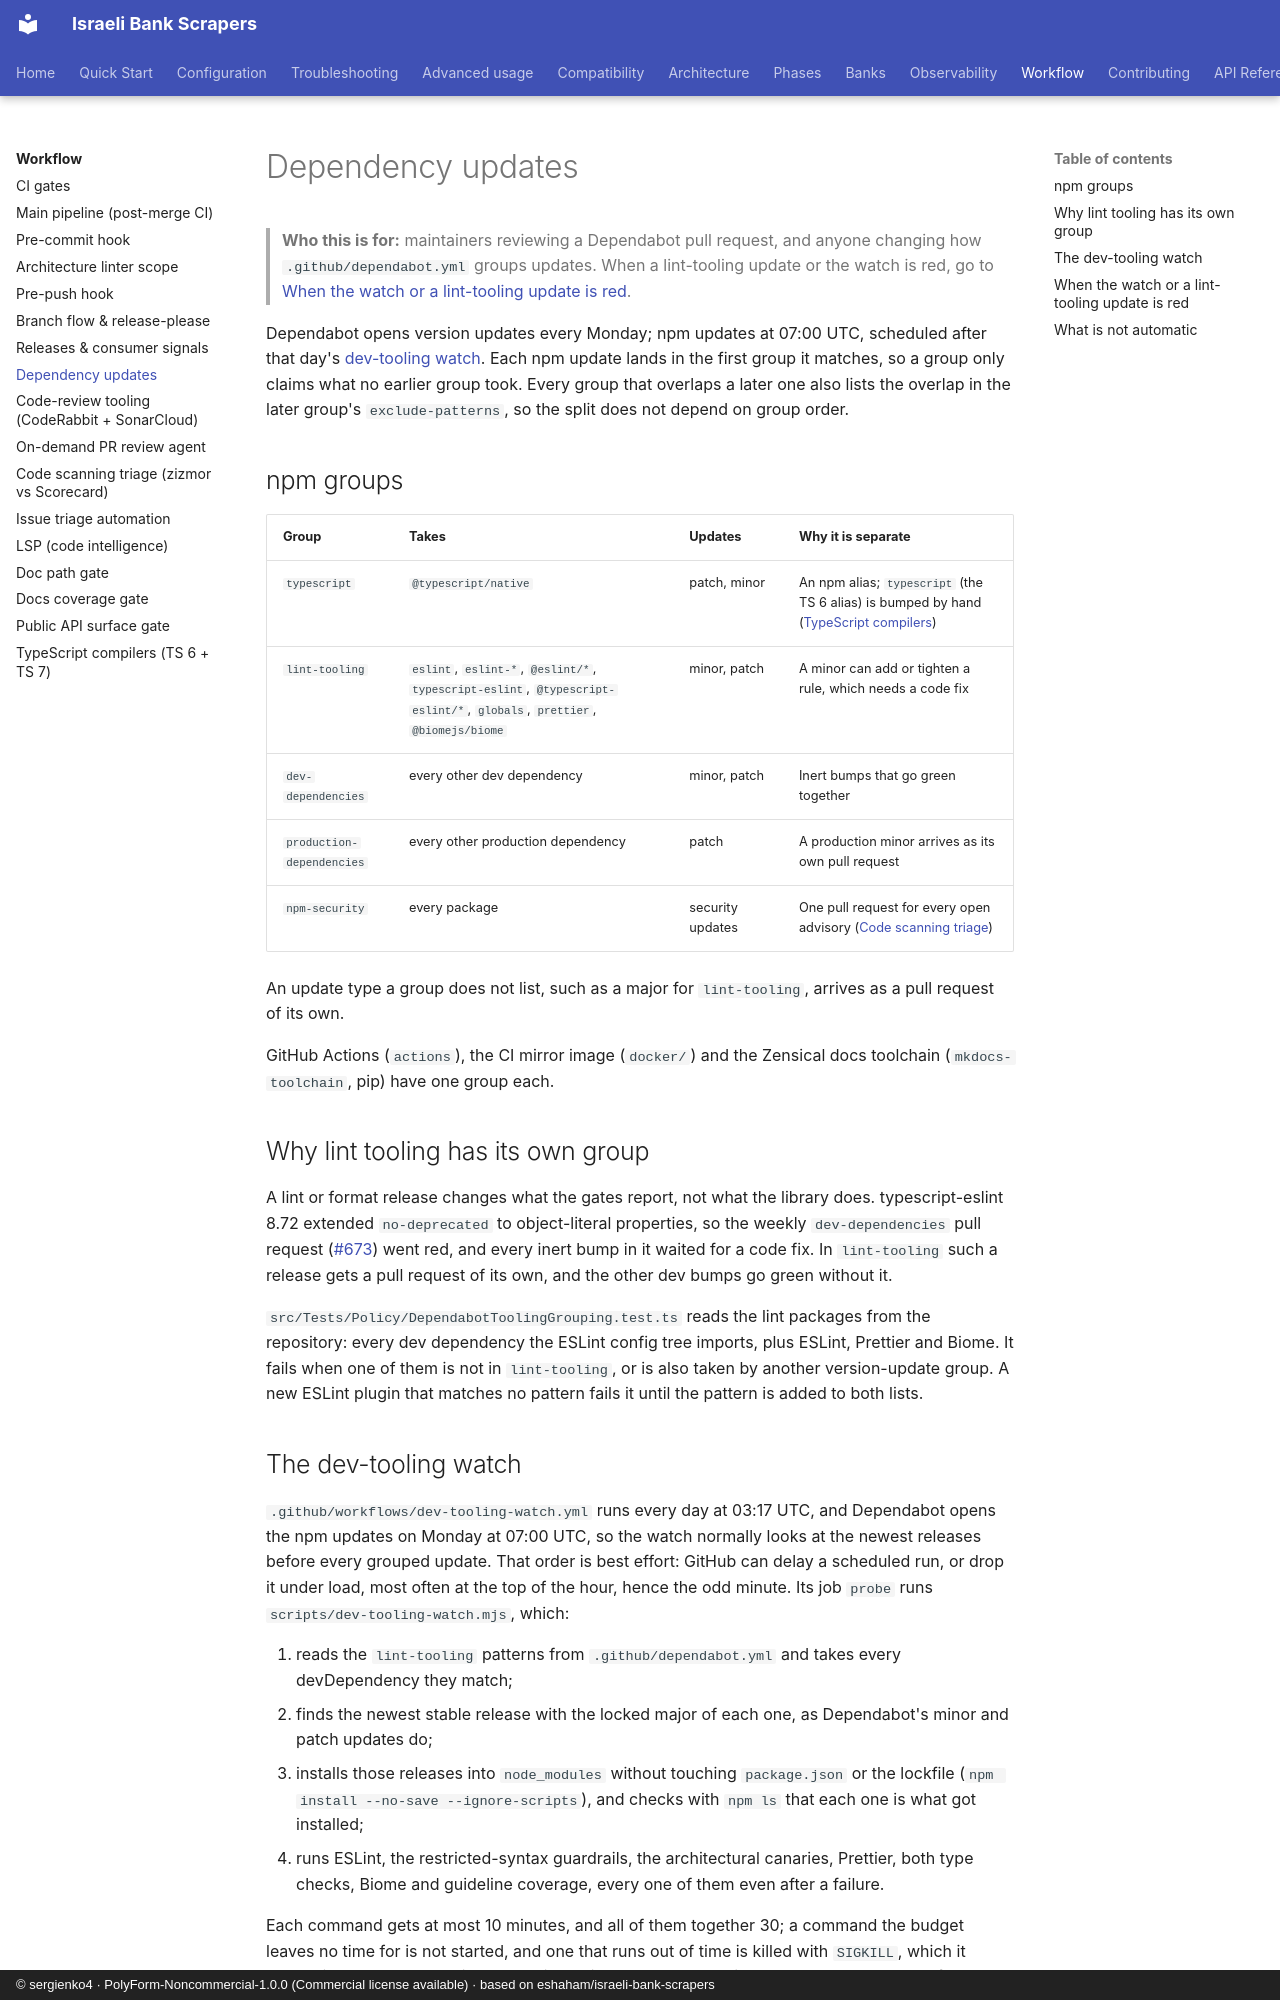

repository: sergienko4/israeli-bank-scrapers · page: workflow/dependency-updates/index.html · generator: mkdocs · copyright: © sergienko4 · PolyForm-Noncommercial-1.0.0 (Commercial license available) · based on eshaham/israeli-bank-scrapers

---
source-files:
  - .github/dependabot.yml
  - .github/workflows/dev-tooling-watch.yml
  - scripts/dev-tooling-watch.mjs
  - scripts/dev-tooling/watch.mjs
  - .github/workflows/dependabot-auto-merge.yml
---

# Dependency updates

> **Who this is for:** maintainers reviewing a Dependabot pull request, and
> anyone changing how `.github/dependabot.yml` groups updates. When a
> lint-tooling update or the watch is red, go to
> [When the watch or a lint-tooling update is red](#when-the-watch-or-a-lint-tooling-update-is-red).

Dependabot opens version updates every Monday; npm updates at 07:00 UTC,
scheduled after that day's [dev-tooling watch](#the-dev-tooling-watch). Each npm update
lands in the first group it matches, so a group only claims what no earlier
group took.
Every group that overlaps a later one also lists the overlap in the later
group's `exclude-patterns`, so the split does not depend on group order.

## npm groups

| Group                     | Takes                                                                                                                   | Updates          | Why it is separate                                                                                              |
| ------------------------- | ----------------------------------------------------------------------------------------------------------------------- | ---------------- | --------------------------------------------------------------------------------------------------------------- |
| `typescript`              | `@typescript/native`                                                                                                    | patch, minor     | An npm alias; `typescript` (the TS 6 alias) is bumped by hand ([TypeScript compilers](typescript-compilers.md)) |
| `lint-tooling`            | `eslint`, `eslint-*`, `@eslint/*`, `typescript-eslint`, `@typescript-eslint/*`, `globals`, `prettier`, `@biomejs/biome` | minor, patch     | A minor can add or tighten a rule, which needs a code fix                                                       |
| `dev-dependencies`        | every other dev dependency                                                                                              | minor, patch     | Inert bumps that go green together                                                                              |
| `production-dependencies` | every other production dependency                                                                                       | patch            | A production minor arrives as its own pull request                                                              |
| `npm-security`            | every package                                                                                                           | security updates | One pull request for every open advisory ([Code scanning triage](code-scanning.md))                             |

An update type a group does not list, such as a major for `lint-tooling`,
arrives as a pull request of its own.

GitHub Actions (`actions`), the CI mirror image (`docker/`) and the Zensical
docs toolchain (`mkdocs-toolchain`, pip) have one group each.

## Why lint tooling has its own group

A lint or format release changes what the gates report, not what the library
does. typescript-eslint 8.72 extended `no-deprecated` to object-literal
properties, so the weekly `dev-dependencies` pull request
([#673](https://github.com/sergienko4/israeli-bank-scrapers/pull/673)) went red,
and every inert bump in it waited for a code fix. In `lint-tooling` such a
release gets a pull request of its own, and the other dev bumps go green
without it.

`src/Tests/Policy/DependabotToolingGrouping.test.ts`
reads the lint packages from the repository: every dev dependency the ESLint
config tree imports, plus ESLint, Prettier and Biome. It fails when
one of them is not in `lint-tooling`, or is also taken by another
version-update group. A new ESLint plugin that matches no pattern fails it
until the pattern is added to both lists.
